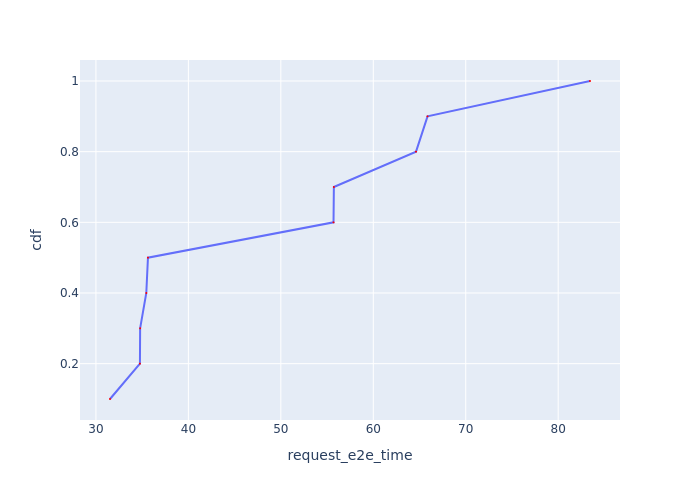

The data file committed next to this chart (first rows):
Request Id, request_e2e_time, cdf
0_2, 31.52, 0.1
0_6, 34.76, 0.2
0_1, 34.78, 0.3
0_4, 35.45, 0.4
0_5, 35.63, 0.5
0_7, 55.7, 0.6
0_8, 55.74, 0.7
0_10, 64.62, 0.8
0_3, 65.87, 0.9
0_9, 83.44, 1.0
